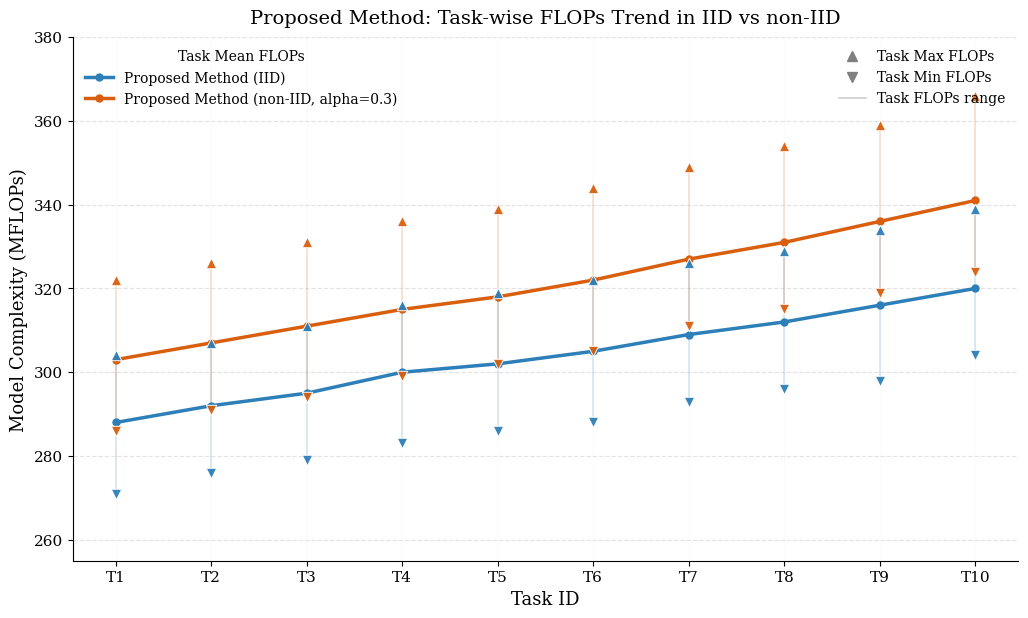

Write Python code to recreate this figure.
#!/usr/bin/env python3
"""
Task-wise model complexity trend (FLOPs) for the proposed method:
- core line 1: IID mean FLOPs over tasks
- core line 2: non-IID mean FLOPs over tasks
- points for per-task max/min FLOPs in each setting

Usage:
    python3 plot_task_flops_trend.py
    python3 plot_task_flops_trend.py --data-json /path/to/flops_data.json
"""

from __future__ import annotations

import argparse
import json
from pathlib import Path
from typing import Dict, List

import matplotlib.pyplot as plt
import numpy as np
from matplotlib.lines import Line2D

NUM_TASKS = 10

# ===========================================
# Manual data entry section (edit this block)
# ===========================================
# Unit: MFLOPs
INLINE_DATA: Dict[str, Dict[str, List[float]]] = {
    "iid": {
        "mean": [288, 292, 295, 300, 302, 305, 309, 312, 316, 320],
        "max": [304, 307, 311, 316, 319, 322, 326, 329, 334, 339],
        "min": [271, 276, 279, 283, 286, 288, 293, 296, 298, 304],
    },
    "non_iid": {
        "mean": [303, 307, 311, 315, 318, 322, 327, 331, 336, 341],
        "max": [322, 326, 331, 336, 339, 344, 349, 354, 359, 366],
        "min": [286, 291, 294, 299, 302, 305, 311, 315, 319, 324],
    },
}


def _load_data(data_json: str | None) -> Dict[str, Dict[str, List[float]]]:
    if not data_json:
        return INLINE_DATA
    with open(data_json, "r", encoding="utf-8") as f:
        return json.load(f)


def _check_arr(name: str, key: str, values: List[float]) -> np.ndarray:
    if len(values) != NUM_TASKS:
        raise ValueError(f"{name}.{key} length must be {NUM_TASKS}, got {len(values)}")
    arr = np.asarray(values, dtype=float)
    if np.isnan(arr).any():
        raise ValueError(f"{name}.{key} contains NaN")
    return arr


def _validate_data(data: Dict[str, Dict[str, List[float]]]) -> None:
    for setting in ("iid", "non_iid"):
        if setting not in data:
            raise ValueError(f"Missing required key: {setting}")
        section = data[setting]
        for key in ("mean", "max", "min"):
            if key not in section:
                raise ValueError(f"Missing required key: {setting}.{key}")
        mean = _check_arr(setting, "mean", section["mean"])
        max_v = _check_arr(setting, "max", section["max"])
        min_v = _check_arr(setting, "min", section["min"])
        if np.any(max_v < mean):
            raise ValueError(f"{setting}: max must be >= mean at each task")
        if np.any(mean < min_v):
            raise ValueError(f"{setting}: mean must be >= min at each task")


def _set_style() -> None:
    plt.rcParams.update(
        {
            "font.family": "serif",
            "font.serif": ["Times New Roman", "DejaVu Serif", "STSong"],
            "axes.unicode_minus": False,
            "axes.titlesize": 14,
            "axes.labelsize": 13,
            "xtick.labelsize": 11,
            "ytick.labelsize": 11,
            "legend.fontsize": 10,
        }
    )


def plot_flops_trend(
    data: Dict[str, Dict[str, List[float]]],
    out_dir: Path,
    file_stem: str,
    title: str,
) -> None:
    _set_style()
    _validate_data(data)

    x = np.arange(1, NUM_TASKS + 1)
    fig, ax = plt.subplots(figsize=(12.2, 6.8))

    style_map = {
        "iid": {"color": "#2C7FB8", "label": "Proposed Method (IID)"},
        "non_iid": {"color": "#D95F0E", "label": "Proposed Method (non-IID, alpha=0.3)"},
    }

    all_vals = []
    line_handles = []

    for setting in ("iid", "non_iid"):
        color = style_map[setting]["color"]
        label = style_map[setting]["label"]
        mean = np.asarray(data[setting]["mean"], dtype=float)
        max_v = np.asarray(data[setting]["max"], dtype=float)
        min_v = np.asarray(data[setting]["min"], dtype=float)

        all_vals.extend(mean.tolist())
        all_vals.extend(max_v.tolist())
        all_vals.extend(min_v.tolist())

        # Range stem per task to show complexity span (min->max)
        ax.vlines(
            x,
            min_v,
            max_v,
            colors=color,
            linestyles="-",
            linewidth=1.1,
            alpha=0.22,
            zorder=1,
        )

        (line,) = ax.plot(
            x,
            mean,
            color=color,
            linewidth=2.5,
            marker="o",
            markersize=5.0,
            label=label,
            zorder=3,
        )
        line_handles.append(line)

        ax.scatter(
            x,
            max_v,
            marker="^",
            s=56,
            color=color,
            edgecolors="white",
            linewidths=0.7,
            alpha=0.95,
            zorder=4,
        )
        ax.scatter(
            x,
            min_v,
            marker="v",
            s=56,
            color=color,
            edgecolors="white",
            linewidths=0.7,
            alpha=0.95,
            zorder=4,
        )

    y_min = float(np.min(all_vals))
    y_max = float(np.max(all_vals))
    pad = max(8.0, (y_max - y_min) * 0.12)
    ax.set_ylim(np.floor((y_min - pad) / 5) * 5, np.ceil((y_max + pad) / 5) * 5)

    ax.set_xlabel("Task ID")
    ax.set_ylabel("Model Complexity (MFLOPs)")
    ax.set_xticks(x)
    ax.set_xticklabels([f"T{i}" for i in x])
    ax.set_title(title, pad=10)

    ax.grid(axis="y", linestyle="--", linewidth=0.85, alpha=0.35)
    ax.grid(axis="x", linestyle="-", linewidth=0.4, alpha=0.08)
    ax.spines["top"].set_visible(False)
    ax.spines["right"].set_visible(False)

    legend_main = ax.legend(
        handles=line_handles,
        loc="upper left",
        frameon=False,
        title="Task Mean FLOPs",
    )
    ax.add_artist(legend_main)

    marker_handles = [
        Line2D(
            [0],
            [0],
            marker="^",
            color="gray",
            linestyle="None",
            markersize=7,
            label="Task Max FLOPs",
        ),
        Line2D(
            [0],
            [0],
            marker="v",
            color="gray",
            linestyle="None",
            markersize=7,
            label="Task Min FLOPs",
        ),
        Line2D(
            [0],
            [0],
            color="gray",
            linewidth=1.3,
            alpha=0.35,
            label="Task FLOPs range",
        ),
    ]
    ax.legend(
        handles=marker_handles,
        loc="upper right",
        frameon=False,
    )

    out_dir.mkdir(parents=True, exist_ok=True)
    png_path = out_dir / f"{file_stem}.png"
    pdf_path = out_dir / f"{file_stem}.pdf"
    fig.savefig(png_path, dpi=420, bbox_inches="tight")
    fig.savefig(pdf_path, bbox_inches="tight")
    plt.close(fig)

    print(f"[OK] Figure saved: {png_path}")
    print(f"[OK] Figure saved: {pdf_path}")


def main() -> None:
    parser = argparse.ArgumentParser(
        description="Plot task-wise FLOPs trend (IID vs non-IID) for the proposed method."
    )
    parser.add_argument(
        "--data-json",
        type=str,
        default=None,
        help="Optional JSON file path. If not provided, INLINE_DATA in this script is used.",
    )
    parser.add_argument(
        "--out-dir",
        type=str,
        default="figures",
        help="Output directory for PNG/PDF.",
    )
    parser.add_argument(
        "--file-stem",
        type=str,
        default="task_flops_trend_iid_vs_non_iid",
        help="Output filename stem.",
    )
    parser.add_argument(
        "--title",
        type=str,
        default="Proposed Method: Task-wise FLOPs Trend in IID vs non-IID",
        help="Figure title.",
    )
    args = parser.parse_args()

    data = _load_data(args.data_json)
    plot_flops_trend(
        data=data,
        out_dir=Path(args.out_dir),
        file_stem=args.file_stem,
        title=args.title,
    )


if __name__ == "__main__":
    main()
